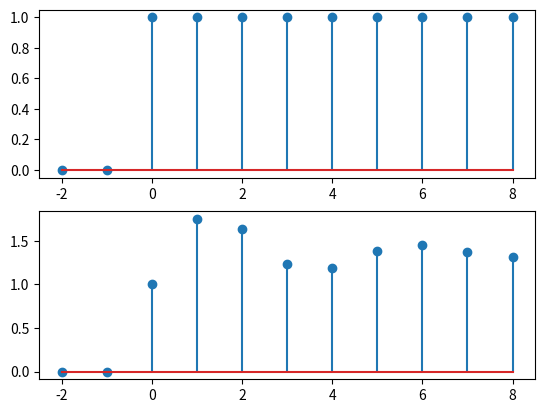

Python code for this plot:
# Exercício y(k) -1/4*y(k-1) 1/2*y(k-2) = x(k) + 1/2*x(k-1) + 1/5*x(k-2)
import numpy as np
import matplotlib.pyplot as plt

n = np.arange(-2, 9, 1)

x = np.where(n>=0, 1, 0.0)

y = np.zeros(len(n))

for k in range(len(n)):
    x_k_1 = x[k-1] if k-1 >= 0 else 0
    x_k_2 = x[k-2] if k-2 >= 0 else 0
    y_k_1 = y[k-1] if k-1 >= 0 else 0
    y_k_2 = y[k-2] if k-2 >= 0 else 0
    y[k] =  x[k] + 1/2*x_k_1 + 1/5*x_k_2 + 1/4*y_k_1 - 1/2*y_k_2

plt.subplot(2, 1, 1)
plt.stem(n, x)

plt.subplot(2, 1, 2)
plt.stem(n, y)
plt.show()
